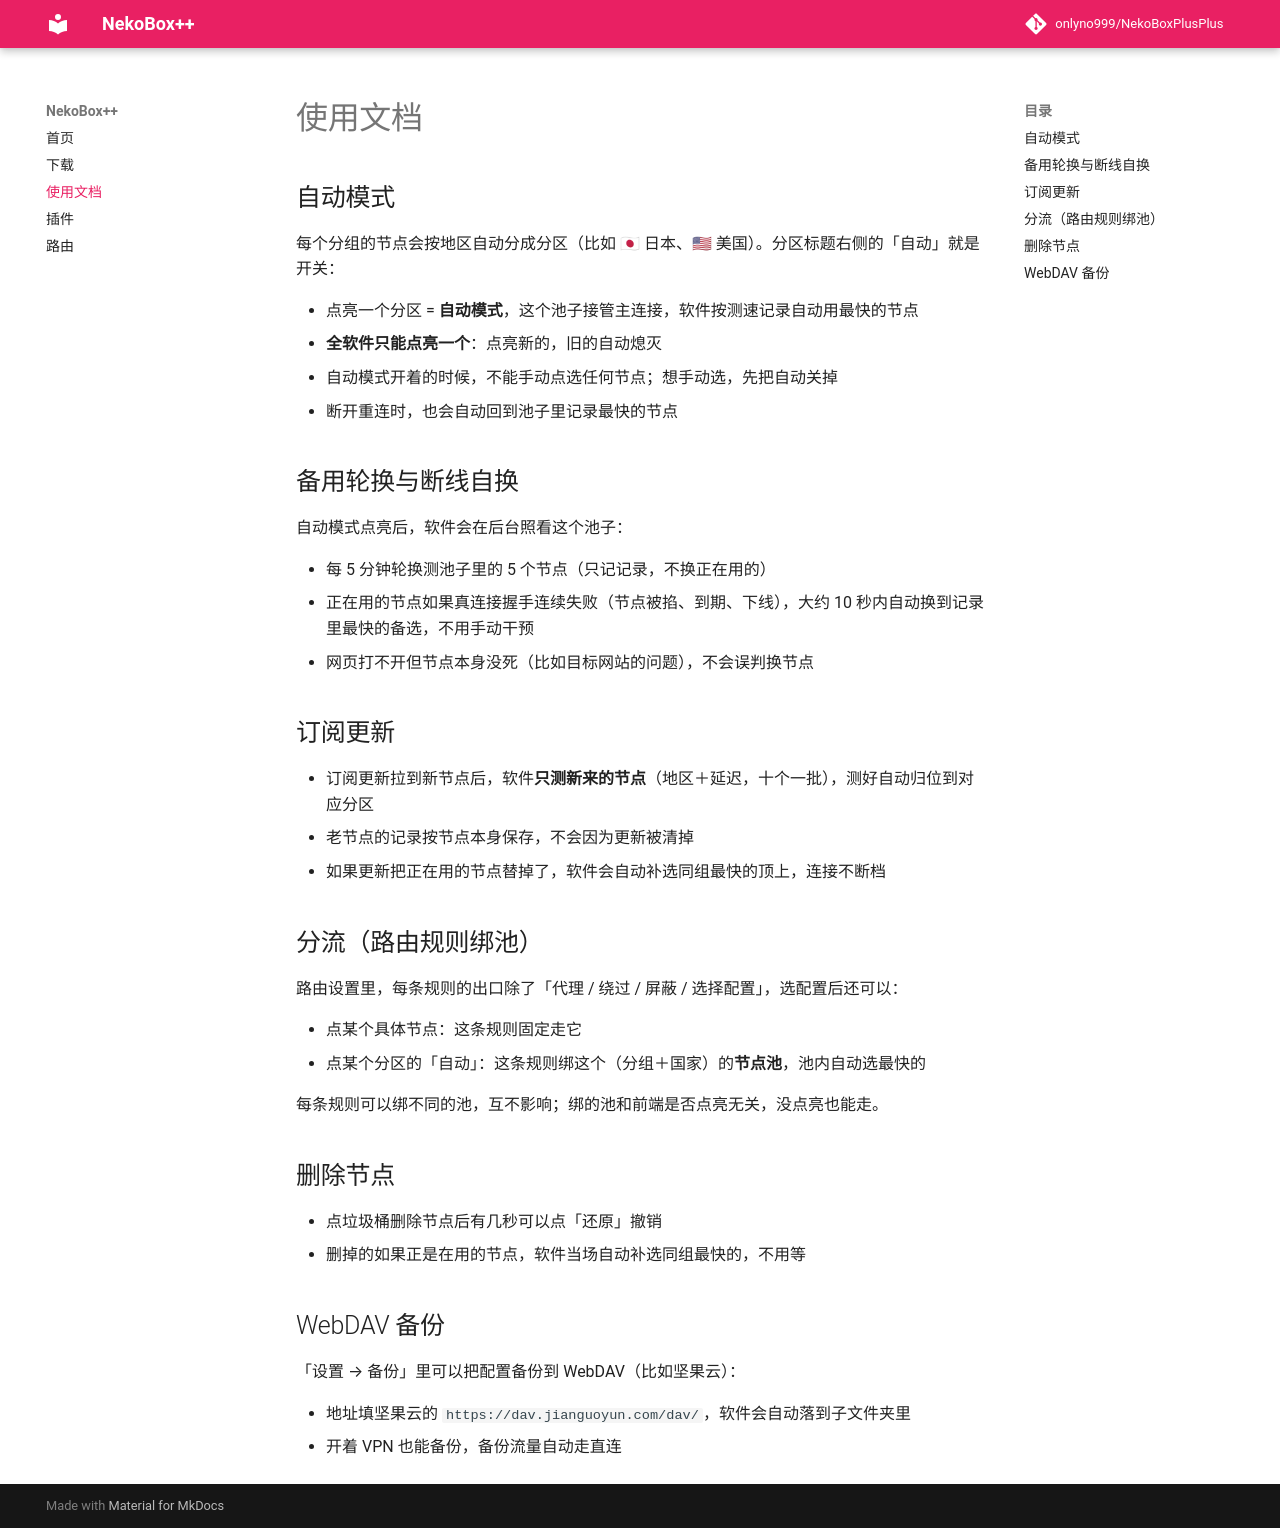

repository: onlyno999/NekoBoxPlusPlus · page: guide/index.html · generator: mkdocs

# 使用文档

## 自动模式

每个分组的节点会按地区自动分成分区（比如 🇯🇵 日本、🇺🇸 美国）。分区标题右侧的「自动」就是开关：

- 点亮一个分区 = **自动模式**，这个池子接管主连接，软件按测速记录自动用最快的节点
- **全软件只能点亮一个**：点亮新的，旧的自动熄灭
- 自动模式开着的时候，不能手动点选任何节点；想手动选，先把自动关掉
- 断开重连时，也会自动回到池子里记录最快的节点

## 备用轮换与断线自换

自动模式点亮后，软件会在后台照看这个池子：

- 每 5 分钟轮换测池子里的 5 个节点（只记记录，不换正在用的）
- 正在用的节点如果真连接握手连续失败（节点被掐、到期、下线），大约 10 秒内自动换到记录里最快的备选，不用手动干预
- 网页打不开但节点本身没死（比如目标网站的问题），不会误判换节点

## 订阅更新

- 订阅更新拉到新节点后，软件**只测新来的节点**（地区＋延迟，十个一批），测好自动归位到对应分区
- 老节点的记录按节点本身保存，不会因为更新被清掉
- 如果更新把正在用的节点替掉了，软件会自动补选同组最快的顶上，连接不断档

## 分流（路由规则绑池）

路由设置里，每条规则的出口除了「代理 / 绕过 / 屏蔽 / 选择配置」，选配置后还可以：

- 点某个具体节点：这条规则固定走它
- 点某个分区的「自动」：这条规则绑这个（分组＋国家）的**节点池**，池内自动选最快的

每条规则可以绑不同的池，互不影响；绑的池和前端是否点亮无关，没点亮也能走。

## 删除节点

- 点垃圾桶删除节点后有几秒可以点「还原」撤销
- 删掉的如果正是在用的节点，软件当场自动补选同组最快的，不用等

## WebDAV 备份

「设置 → 备份」里可以把配置备份到 WebDAV（比如坚果云）：

- 地址填坚果云的 `https://dav.jianguoyun.com/dav/`，软件会自动落到子文件夹里
- 开着 VPN 也能备份，备份流量自动走直连
